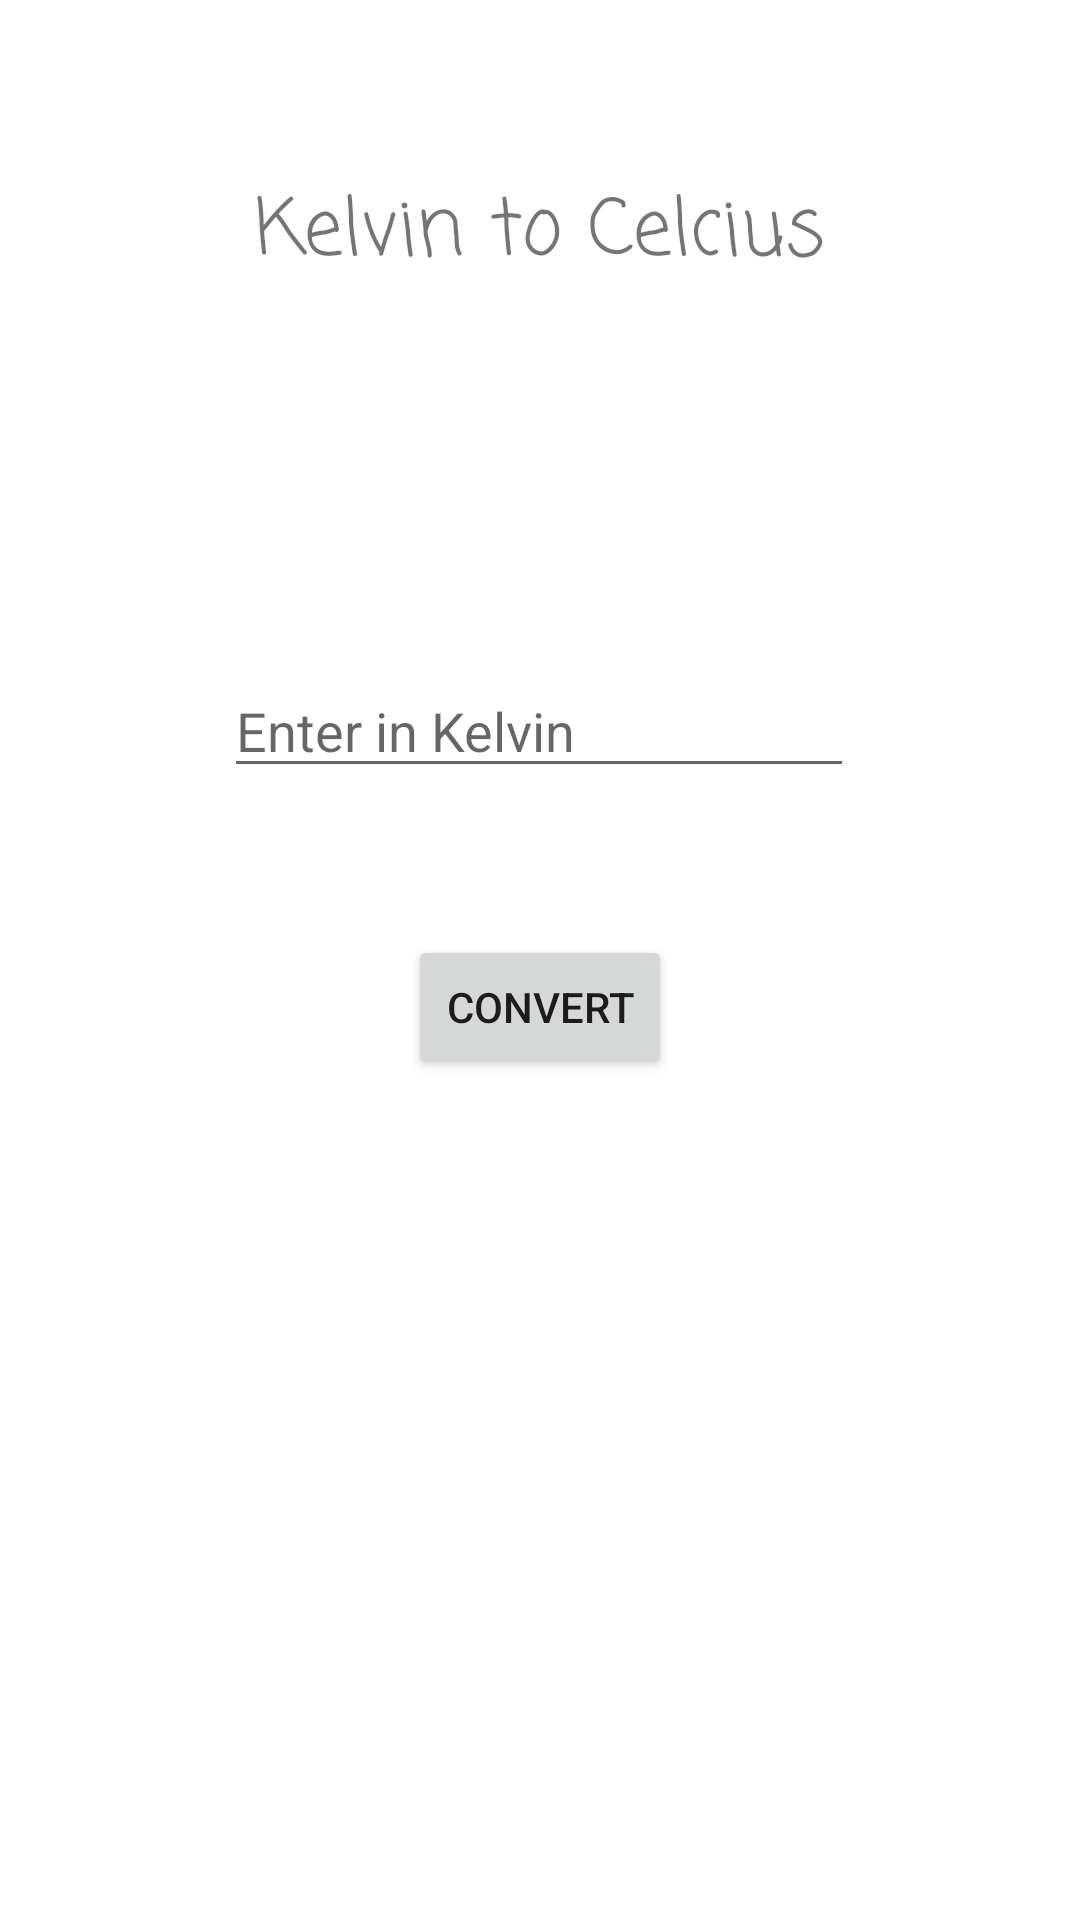

The Android layout XML behind this screen, and the referenced resources:
<!-- AndroidManifest.xml: application theme Theme.ManyCalculatorApp -->
<!-- res/layout/activity_kto_c.xml -->
<?xml version="1.0" encoding="utf-8"?>
<androidx.constraintlayout.widget.ConstraintLayout xmlns:android="http://schemas.android.com/apk/res/android"
    xmlns:app="http://schemas.android.com/apk/res-auto"
    xmlns:tools="http://schemas.android.com/tools"
    android:layout_width="match_parent"
    android:layout_height="match_parent"
    tools:context=".kilogramToPounds">



    <TextView
        android:id="@+id/textView5"
        android:layout_width="wrap_content"
        android:layout_height="wrap_content"
        android:fontFamily="casual"
        android:text="Kelvin to Celcius"
        android:textSize="26sp"
        app:layout_constraintBottom_toBottomOf="parent"
        app:layout_constraintEnd_toEndOf="parent"
        app:layout_constraintStart_toStartOf="parent"
        app:layout_constraintTop_toTopOf="parent"
        app:layout_constraintVertical_bias="0.096" />

    <EditText
        android:id="@+id/editTextTextPersonName"
        android:layout_width="wrap_content"
        android:layout_height="wrap_content"
        android:layout_marginTop="124dp"
        android:ems="10"
        android:hint="Enter in Kelvin"
        android:inputType="textPersonName"
        app:layout_constraintEnd_toEndOf="parent"
        app:layout_constraintHorizontal_bias="0.497"
        app:layout_constraintStart_toStartOf="parent"
        app:layout_constraintTop_toBottomOf="@+id/textView5" />

    <TextView
        android:id="@+id/answerkgtop"
        android:layout_width="wrap_content"
        android:layout_height="wrap_content"
        android:layout_marginBottom="192dp"
        android:fontFamily="casual"
        android:text=""
        android:gravity="center"
        android:textSize="26sp"
        app:layout_constraintBottom_toBottomOf="parent"
        app:layout_constraintEnd_toEndOf="parent"
        app:layout_constraintHorizontal_bias="0.498"
        app:layout_constraintStart_toStartOf="parent" />

    <Button
        android:id="@+id/button"
        android:layout_width="wrap_content"
        android:layout_height="wrap_content"
        android:onClick="buttooon"
        android:text="Convert"
        app:layout_constraintBottom_toTopOf="@+id/answerkgtop"
        app:layout_constraintEnd_toEndOf="parent"
        app:layout_constraintStart_toStartOf="parent"
        app:layout_constraintTop_toBottomOf="@+id/editTextTextPersonName" />


</androidx.constraintlayout.widget.ConstraintLayout>
<!-- resources referenced by this layout -->
<resources>
  <style name="Theme.ManyCalculatorApp" parent="Theme.MaterialComponents.DayNight.DarkActionBar">
          
          <item name="colorPrimary">@color/purple_500</item>
          <item name="colorPrimaryVariant">@color/purple_700</item>
          <item name="colorOnPrimary">@color/white</item>
          
          <item name="colorSecondary">@color/teal_200</item>
          <item name="colorSecondaryVariant">@color/teal_700</item>
          <item name="colorOnSecondary">@color/black</item>
          
          <item name="android:statusBarColor" tools:targetApi="l">?attr/colorPrimaryVariant</item>
          
      </style>
  <!-- not gathered from this repository: default colours our renderer supplied (Android Studio template values) -->
  <color name="purple_500">#FF6200EE</color>
  <color name="purple_700">#FF3700B3</color>
  <color name="teal_200">#FF03DAC5</color>
  <color name="teal_700">#FF018786</color>
  <color name="black">#FF000000</color>
  <color name="white">#FFFFFFFF</color>
</resources>
